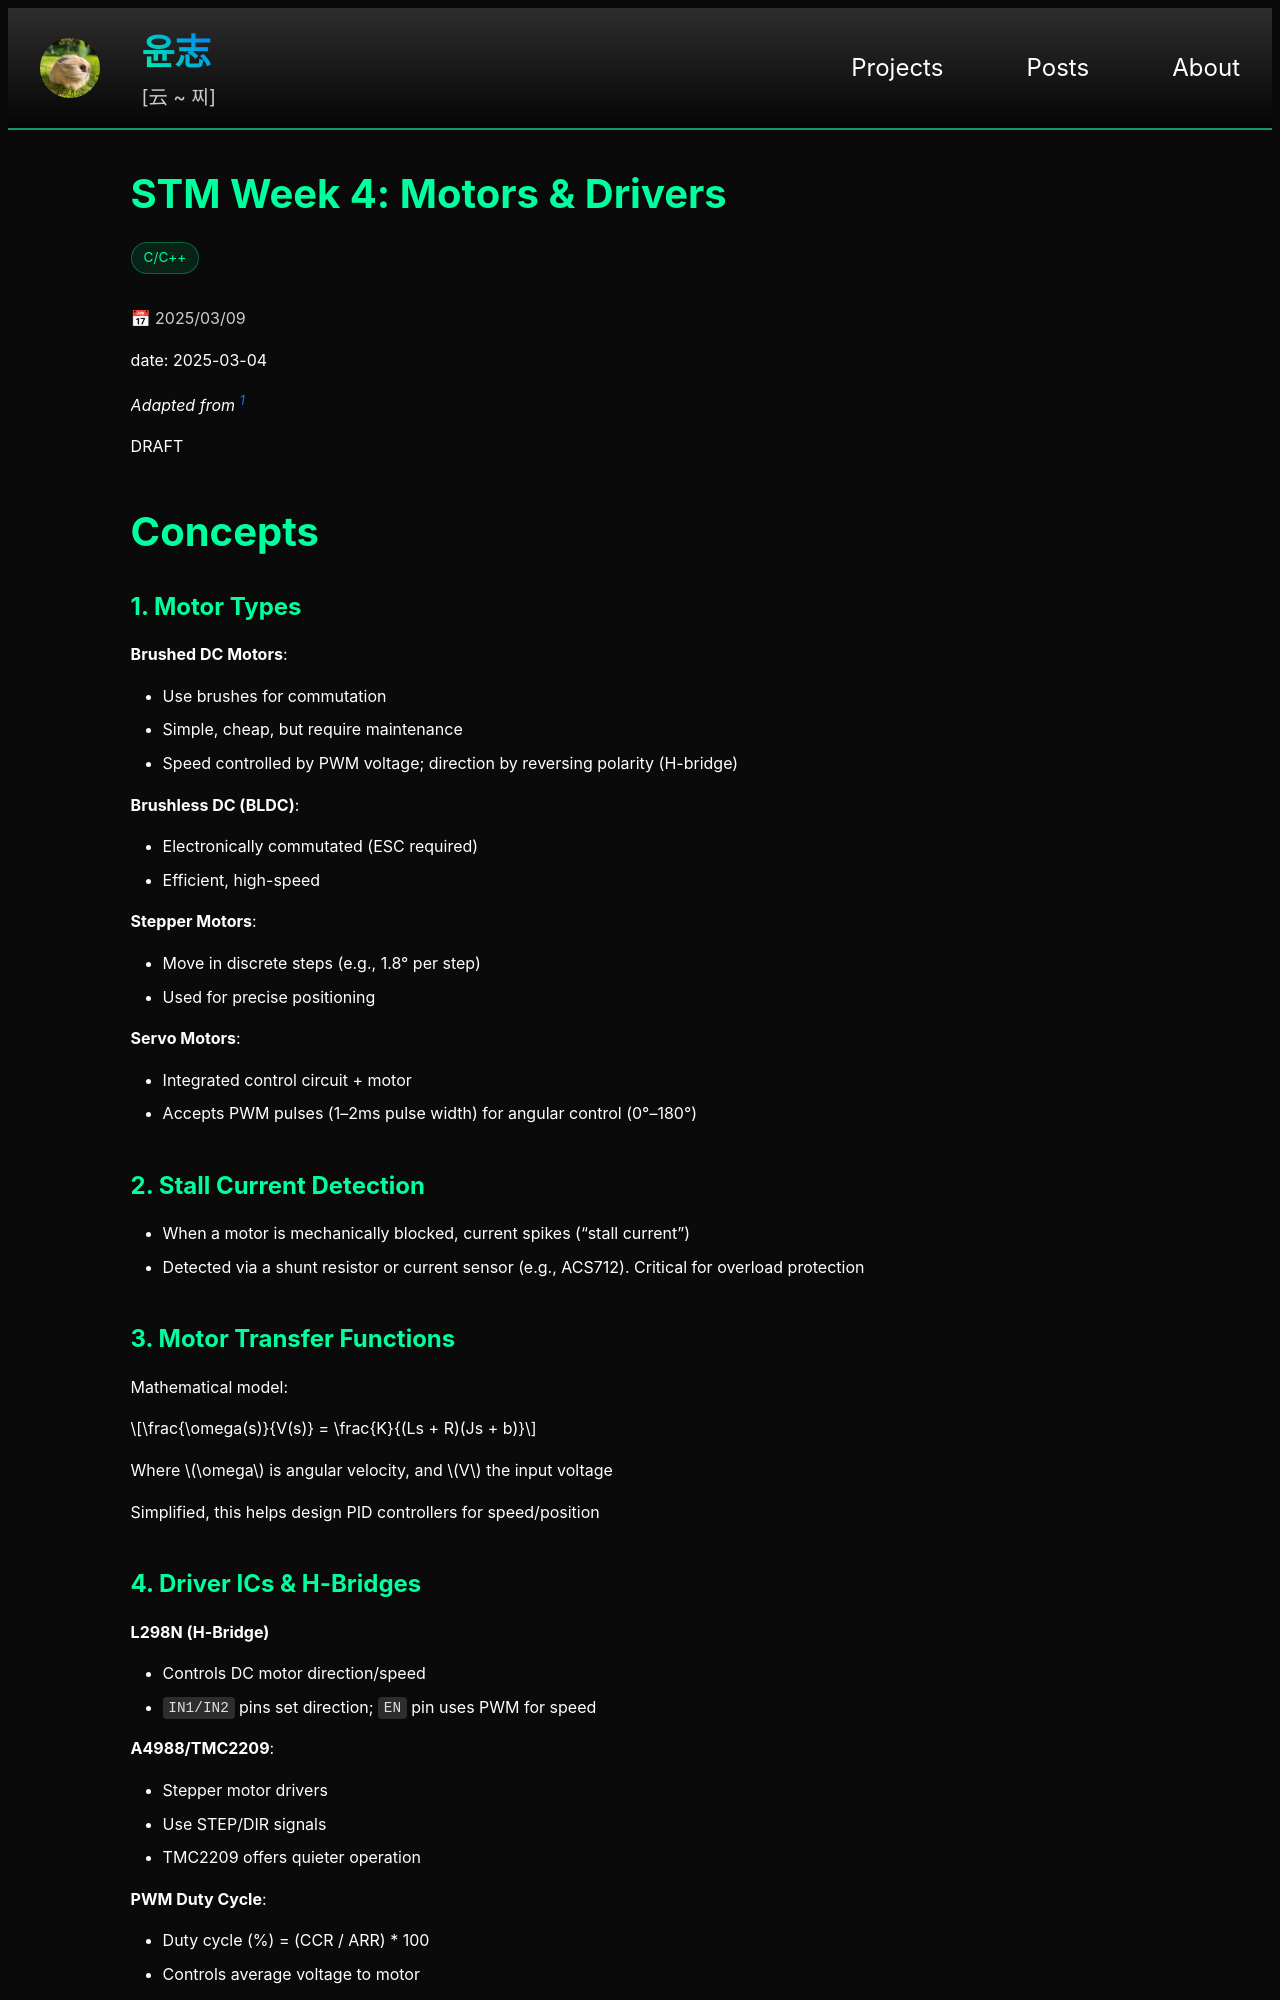

repository: yoon-zh/yoonzh.com · page: posts/stm/stm-week4.html · generator: jekyll

---
layout: post
title: stm-week4
card_title: "STM Week 4: Motors & Drivers"
excerpt: "Quick guide on motors, types, which to pick for your projects, and how to implement their code."
url: /posts/stm/stm-week4
math: true
tech_stack: [C/C++]
date: 2025-03-09
---

date: 2025-03-04

*Adapted from [^1]*

DRAFT

# Concepts

## 1. Motor Types
**Brushed DC Motors**:
- Use brushes for commutation
- Simple, cheap, but require maintenance
- Speed controlled by PWM voltage; direction by reversing polarity (H-bridge)

**Brushless DC (BLDC)**:
- Electronically commutated (ESC required)
- Efficient, high-speed

**Stepper Motors**:
- Move in discrete steps (e.g., 1.8° per step)
- Used for precise positioning

**Servo Motors**:
- Integrated control circuit + motor
- Accepts PWM pulses (1–2ms pulse width) for angular control (0°–180°)

## 2. Stall Current Detection
- When a motor is mechanically blocked, current spikes ("stall current")
- Detected via a shunt resistor or current sensor (e.g., ACS712). Critical for overload protection

## 3. Motor Transfer Functions
Mathematical model: 

$$\frac{\omega(s)}{V(s)} = \frac{K}{(Ls + R)(Js + b)}$$

Where $$\omega$$ is angular velocity, and $$V$$ the input voltage

Simplified, this helps design PID controllers for speed/position

## 4. Driver ICs & H-Bridges
**L298N (H-Bridge)**
- Controls DC motor direction/speed
- `IN1/IN2` pins set direction; `EN` pin uses PWM for speed

**A4988/TMC2209**:
- Stepper motor drivers
- Use STEP/DIR signals
- TMC2209 offers quieter operation

**PWM Duty Cycle**:
- Duty cycle (%) = (CCR / ARR) * 100
- Controls average voltage to motor

## 5. Feedback Systems
**Quadrature Encoders**:
- Two-phase output to track direction and position (e.g., 1000 PPR)

**Potentiometers**:
- Used in servos for closed-loop angle feedback
